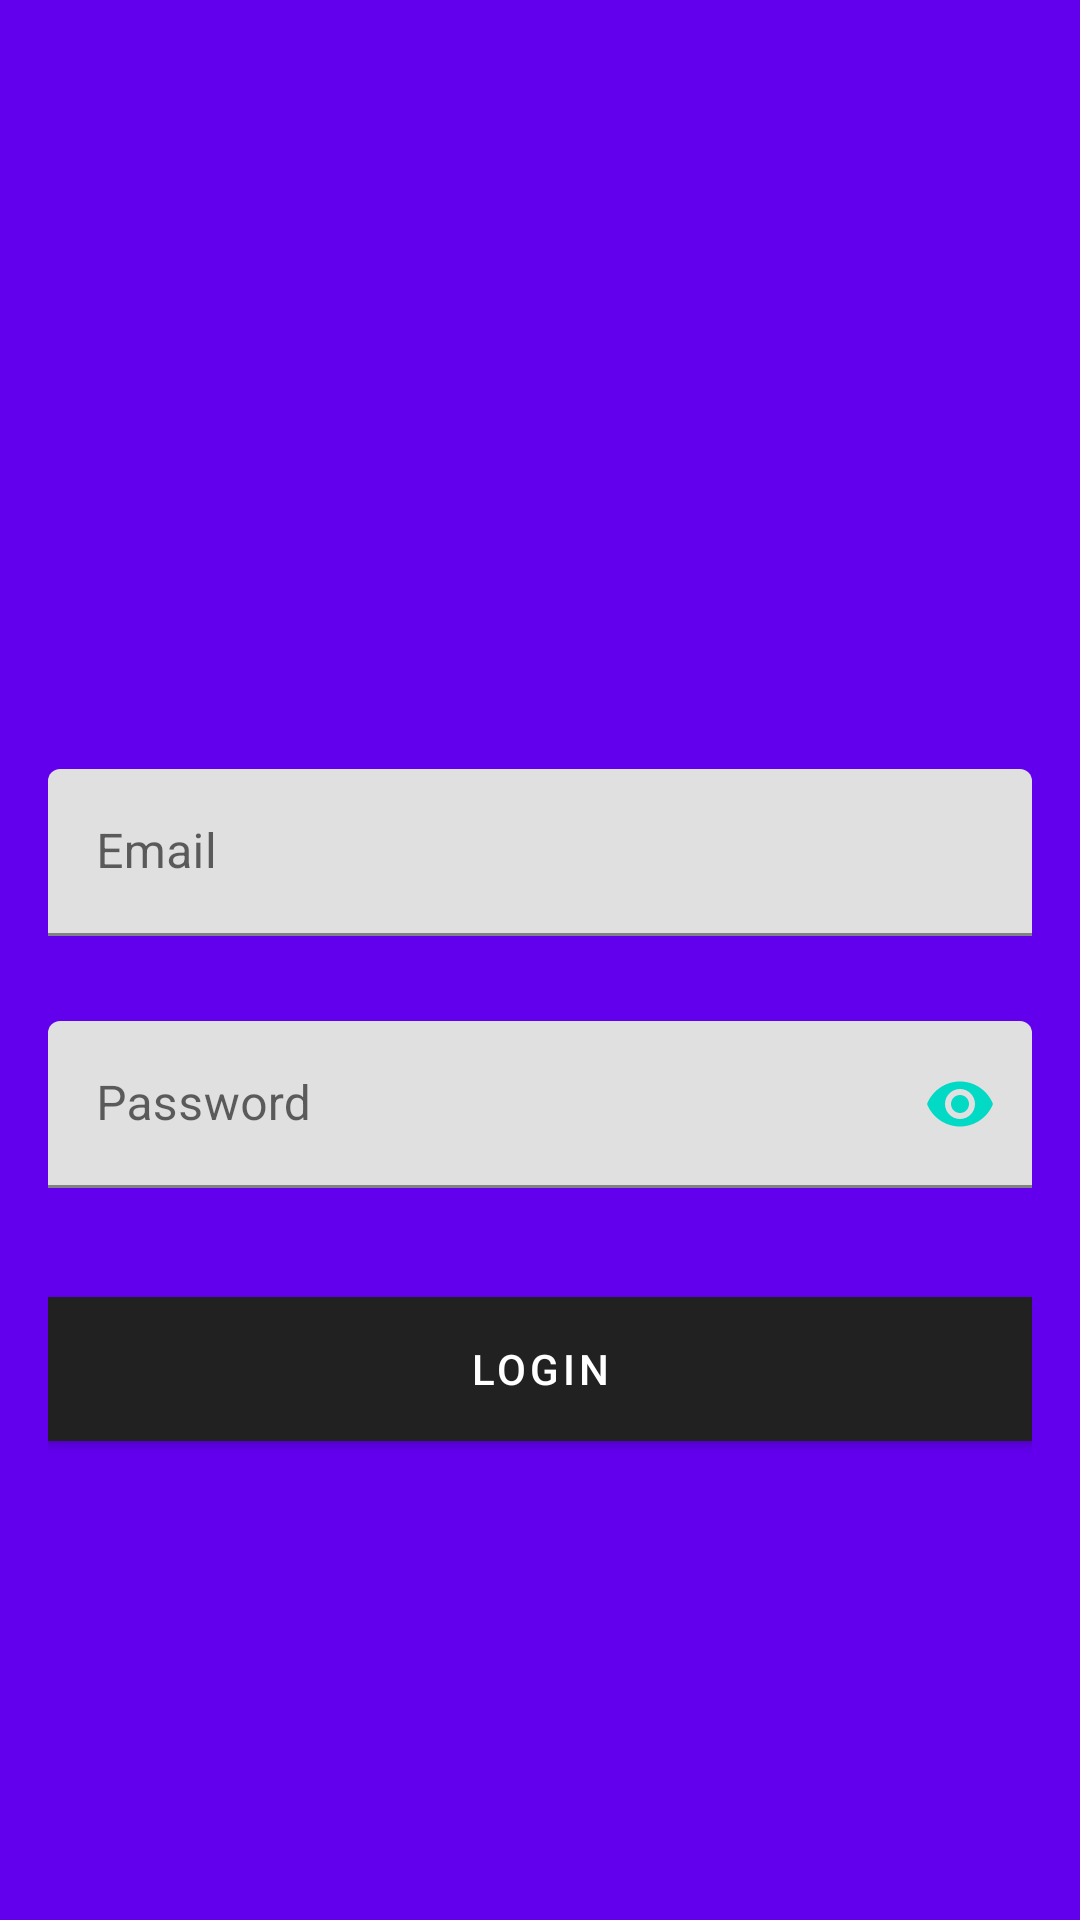

Layout XML and referenced resources for this Android screen:
<!-- AndroidManifest.xml: application theme AppTheme -->
<!-- res/layout/activity_login.xml -->
<?xml version="1.0" encoding="utf-8"?>
<ScrollView xmlns:android="http://schemas.android.com/apk/res/android"
    xmlns:app="http://schemas.android.com/apk/res-auto"
    android:layout_width="match_parent"
    android:layout_height="match_parent"
    xmlns:tools="http://schemas.android.com/tools"
    android:background="@color/colorPrimary"
    android:fitsSystemWindows="true"
    tools:context=".LoginActivity"
    android:theme="@style/Theme.MaterialComponents.Light.DarkActionBar">


    <LinearLayout
        android:layout_width="match_parent"
        android:layout_height="wrap_content"
        android:layout_gravity="center_vertical"
        android:layout_marginLeft="16dp"
        android:layout_marginRight="16dp"
        android:orientation="vertical">

        <ImageView
            android:id="@+id/imageView"
            android:layout_width="100dp"
            android:layout_height="100dp"
            android:layout_gravity="center_horizontal"
            android:layout_margin="16dp"
            android:src="@drawable/usericon" />

        <com.google.android.material.textfield.TextInputLayout
            android:id="@+id/textInputLayoutEmail"
            android:layout_width="match_parent"
            android:layout_height="wrap_content"
            android:layout_marginTop="16dp"
            app:errorEnabled="true">

            <com.google.android.material.textfield.TextInputEditText
                android:id="@+id/editTextEmail"
                android:layout_width="match_parent"
                android:layout_height="wrap_content"
                android:hint="@string/email"
                android:inputType="textEmailAddress" />
        </com.google.android.material.textfield.TextInputLayout>

        <com.google.android.material.textfield.TextInputLayout
            android:id="@+id/textInputLayoutPassword"
            android:layout_width="match_parent"
            android:layout_height="wrap_content"
            android:layout_marginTop="8dp"
            app:errorEnabled="true"
            app:passwordToggleEnabled="true"
            app:passwordToggleTint="@color/colorAccent">

            <com.google.android.material.textfield.TextInputEditText
                android:id="@+id/editTextPassword"
                android:layout_width="match_parent"
                android:layout_height="wrap_content"
                android:hint="@string/password"
                android:inputType="textPassword" />
        </com.google.android.material.textfield.TextInputLayout>

        <com.google.android.material.button.MaterialButton
            android:id="@+id/buttonLogin"
            android:layout_width="match_parent"
            android:layout_height="wrap_content"
            android:layout_gravity="center_horizontal"
            android:layout_marginTop="16dp"
            android:background="@color/colorAccent"
            android:text="@string/login"
            android:textColor="@android:color/white" />

        <TextView
            android:id="@+id/textViewCreateAccount"
            android:layout_width="match_parent"
            android:layout_height="wrap_content"
            android:layout_marginBottom="16dp"
            android:layout_marginTop="16dp"
            android:gravity="center_horizontal" />
    </LinearLayout>
</ScrollView>
<!-- resources referenced by this layout -->
<resources>
  <string name="email">Email</string>
  <string name="login">Login</string>
  <string name="password">Password</string>
  <style name="AppTheme" parent="Theme.MaterialComponents.Light.NoActionBar">
          <item name="colorPrimary">@color/colorPrimary</item>
          <item name="colorPrimaryDark">@color/colorPrimaryDark</item>
          <item name="colorAccent">@color/colorAccent</item>
      </style>
  <!-- not gathered from this repository: default colours our renderer supplied (Android Studio template values) -->
  <color name="colorPrimary">#FF6200EE</color>
  <color name="colorPrimaryDark">#FF3700B3</color>
  <color name="colorAccent">#FF03DAC5</color>
</resources>
